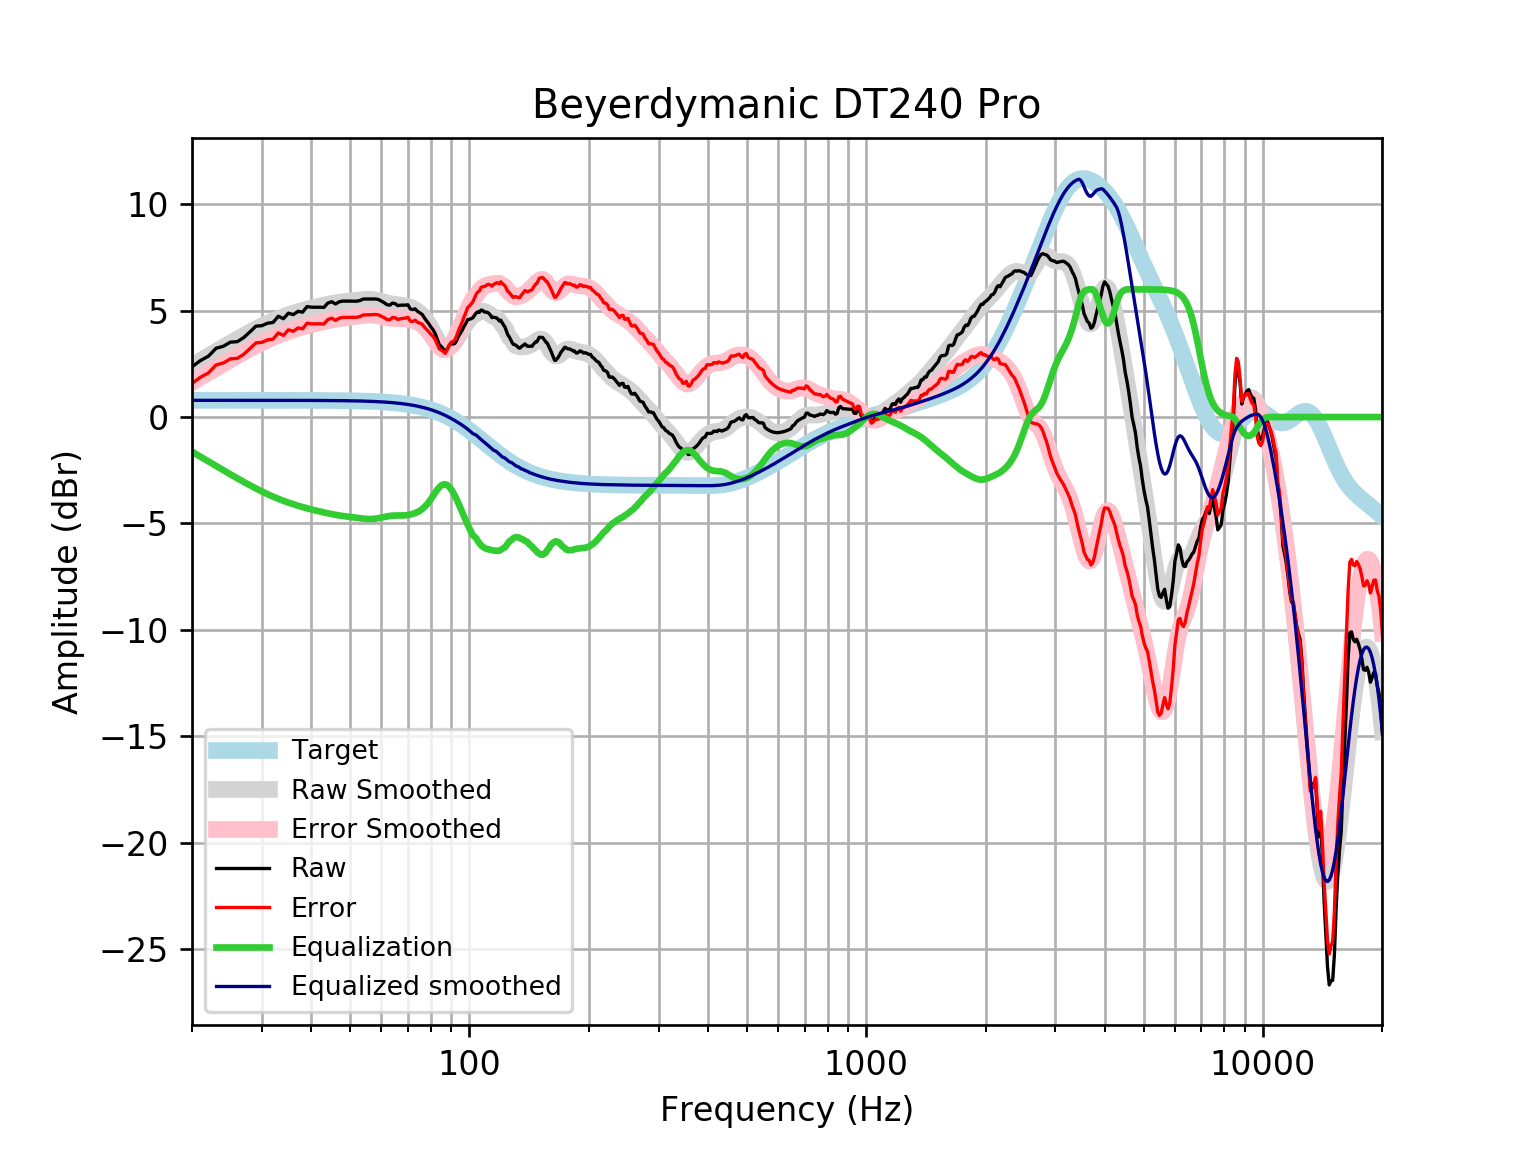

Source data for this figure (header and first rows):
frequency, raw, error, smoothed, error_smoothed, equalization, equalized_raw, equalized_smoothed, target
20, 2.364, 1.578, 2.416, 1.63, -1.63, 0.7342, 0.7859, 0.7859
21, 2.653, 1.867, 2.649, 1.863, -1.863, 0.7903, 0.7859, 0.7859
22, 2.86, 2.074, 2.872, 2.086, -2.086, 0.7738, 0.7859, 0.7858
23, 3.232, 2.446, 3.085, 2.299, -2.299, 0.9332, 0.7858, 0.7858
24, 3.328, 2.543, 3.287, 2.501, -2.501, 0.8272, 0.7858, 0.7858
25, 3.521, 2.735, 3.479, 2.693, -2.693, 0.8277, 0.7857, 0.7857
26, 3.54, 2.755, 3.661, 2.875, -2.875, 0.665, 0.7857, 0.7857
27, 3.733, 2.948, 3.833, 3.047, -3.047, 0.6861, 0.7856, 0.7856
28, 4.003, 3.218, 3.994, 3.208, -3.208, 0.795, 0.7855, 0.7855
29, 4.273, 3.488, 4.144, 3.358, -3.358, 0.915, 0.7854, 0.7854
30, 4.292, 3.507, 4.282, 3.497, -3.497, 0.7959, 0.7852, 0.7852
31, 4.41, 3.625, 4.408, 3.623, -3.623, 0.7873, 0.785, 0.785
32, 4.442, 3.658, 4.523, 3.738, -3.738, 0.7043, 0.7848, 0.7848
33, 4.736, 3.951, 4.627, 3.842, -3.842, 0.8941, 0.7846, 0.7846
34, 4.62, 3.836, 4.72, 3.936, -3.936, 0.6846, 0.7843, 0.7843
35, 4.882, 4.099, 4.804, 4.02, -4.02, 0.8621, 0.7839, 0.7839
36, 4.813, 4.03, 4.881, 4.097, -4.097, 0.716, 0.7835, 0.7835
37, 4.967, 4.184, 4.95, 4.167, -4.167, 0.8006, 0.783, 0.783
38, 4.929, 4.146, 5.013, 4.23, -4.23, 0.6984, 0.7824, 0.7824
39, 5.192, 4.411, 5.07, 4.289, -4.289, 0.9038, 0.7818, 0.7818
40, 5.16, 4.379, 5.123, 4.342, -4.342, 0.818, 0.781, 0.781
41, 5.16, 4.38, 5.172, 4.392, -4.392, 0.7681, 0.7801, 0.7801
42, 5.16, 4.381, 5.218, 4.439, -4.439, 0.7214, 0.7791, 0.7791
43, 5.151, 4.373, 5.261, 4.483, -4.483, 0.6678, 0.778, 0.7779
44, 5.358, 4.581, 5.3, 4.524, -4.524, 0.8338, 0.7766, 0.7766
45, 5.42, 4.644, 5.337, 4.561, -4.561, 0.8582, 0.7752, 0.7751
46, 5.315, 4.541, 5.369, 4.595, -4.595, 0.7195, 0.7735, 0.7734
47, 5.416, 4.644, 5.396, 4.624, -4.624, 0.7915, 0.7715, 0.7715
48, 5.449, 4.68, 5.419, 4.65, -4.65, 0.7996, 0.7694, 0.7694
49, 5.449, 4.683, 5.439, 4.672, -4.672, 0.777, 0.767, 0.767
50, 5.449, 4.685, 5.458, 4.693, -4.693, 0.7561, 0.7643, 0.7642
51, 5.449, 4.688, 5.475, 4.714, -4.714, 0.7355, 0.7612, 0.7612
52, 5.445, 4.687, 5.493, 4.735, -4.735, 0.7101, 0.7579, 0.7578
53, 5.475, 4.72, 5.509, 4.755, -4.755, 0.7193, 0.7541, 0.7541
54, 5.546, 4.796, 5.523, 4.773, -4.773, 0.7724, 0.7499, 0.7499
55, 5.546, 4.801, 5.532, 4.787, -4.787, 0.7591, 0.7453, 0.7453
56, 5.546, 4.806, 5.533, 4.793, -4.793, 0.7533, 0.7402, 0.7401
57, 5.546, 4.811, 5.523, 4.789, -4.789, 0.7572, 0.7345, 0.7345
58, 5.548, 4.819, 5.503, 4.775, -4.775, 0.7728, 0.7283, 0.7283
59, 5.524, 4.803, 5.474, 4.752, -4.752, 0.7721, 0.7215, 0.7215
60, 5.449, 4.736, 5.438, 4.724, -4.724, 0.725, 0.714, 0.714
61, 5.374, 4.669, 5.401, 4.695, -4.695, 0.6792, 0.7058, 0.7058
62, 5.279, 4.582, 5.366, 4.669, -4.669, 0.6102, 0.6969, 0.6969
63, 5.257, 4.57, 5.335, 4.648, -4.648, 0.6087, 0.6871, 0.6871
64, 5.353, 4.677, 5.311, 4.634, -4.634, 0.7186, 0.6765, 0.6765
65, 5.33, 4.665, 5.293, 4.628, -4.628, 0.7021, 0.665, 0.665
66, 5.237, 4.585, 5.278, 4.625, -4.625, 0.6121, 0.6525, 0.6525
67, 5.257, 4.618, 5.264, 4.625, -4.625, 0.632, 0.639, 0.639
68, 5.257, 4.632, 5.247, 4.622, -4.622, 0.6343, 0.6244, 0.6244
69, 5.259, 4.65, 5.224, 4.616, -4.616, 0.6433, 0.6087, 0.6087
70, 5.276, 4.684, 5.194, 4.603, -4.603, 0.6733, 0.5918, 0.5918
71, 5.079, 4.505, 5.155, 4.582, -4.582, 0.4974, 0.5736, 0.5736
72, 5.048, 4.493, 5.106, 4.552, -4.552, 0.4955, 0.5541, 0.5541
73, 5.083, 4.55, 5.046, 4.513, -4.513, 0.57, 0.5333, 0.5333
74, 4.969, 4.458, 4.975, 4.464, -4.464, 0.5051, 0.511, 0.511
75, 4.898, 4.411, 4.889, 4.402, -4.402, 0.4961, 0.4873, 0.4873
76, 4.829, 4.367, 4.788, 4.326, -4.326, 0.5029, 0.462, 0.4621
77, 4.665, 4.23, 4.67, 4.234, -4.234, 0.431, 0.4352, 0.4353
78, 4.521, 4.114, 4.532, 4.125, -4.125, 0.3958, 0.4068, 0.4068
79, 4.392, 4.015, 4.375, 3.998, -3.998, 0.3937, 0.3767, 0.3768
... 553 more rows
